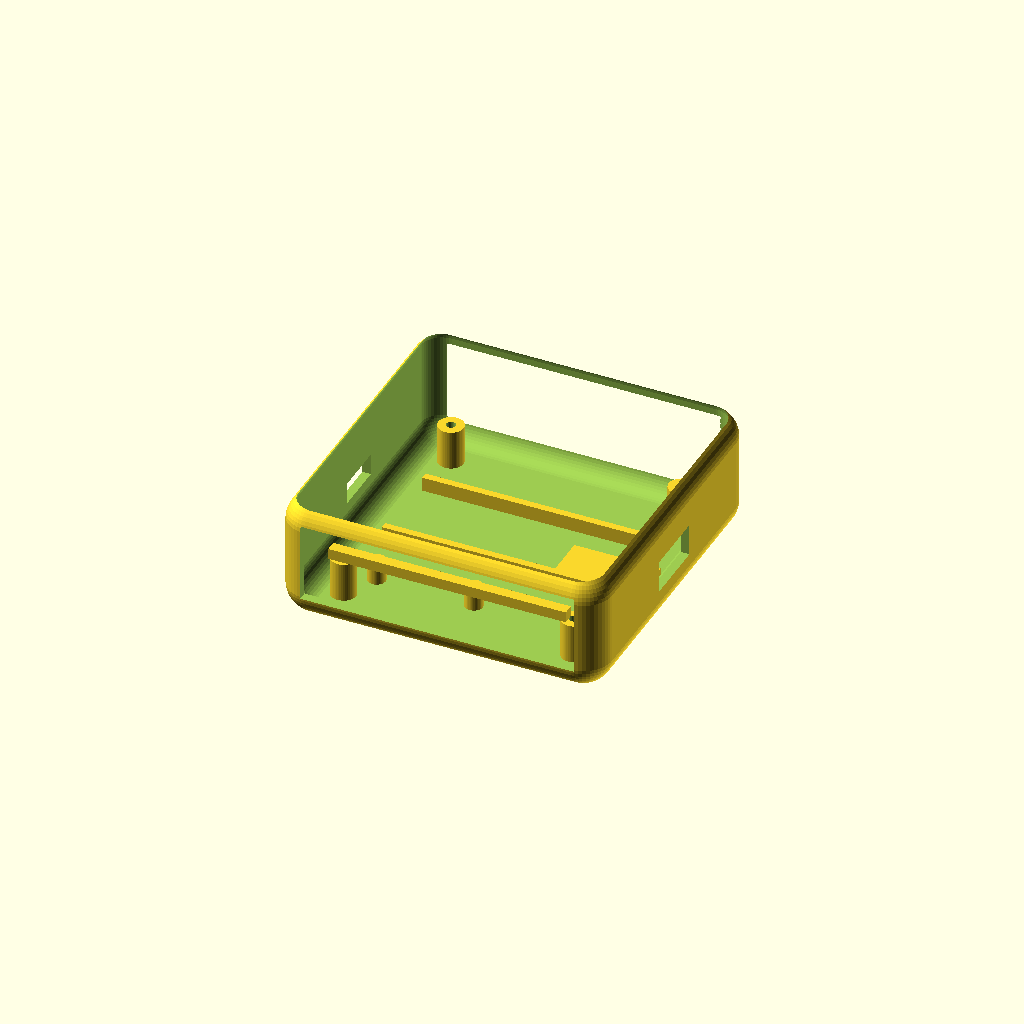
Cell 1: the model at its default parameters.
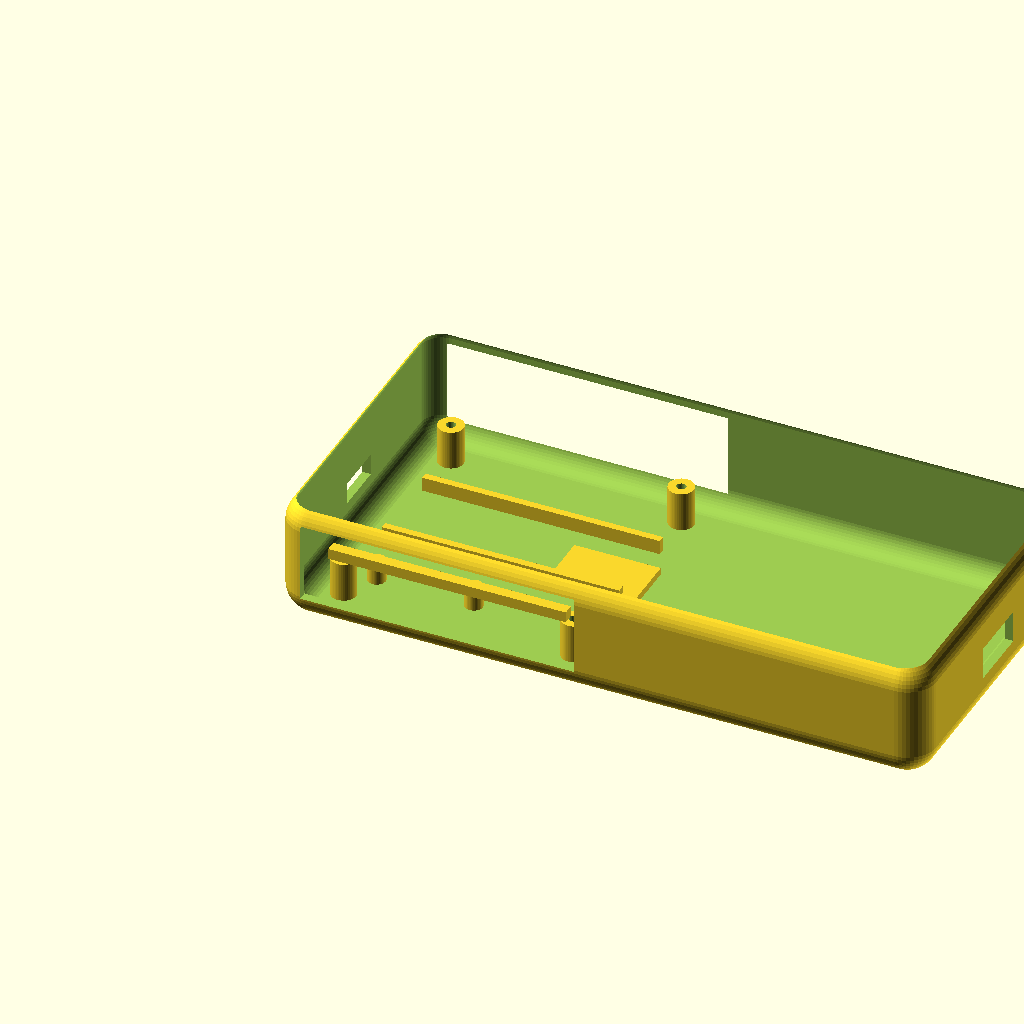
Cell 2 — outer_x set to 180, the other parameters unchanged.
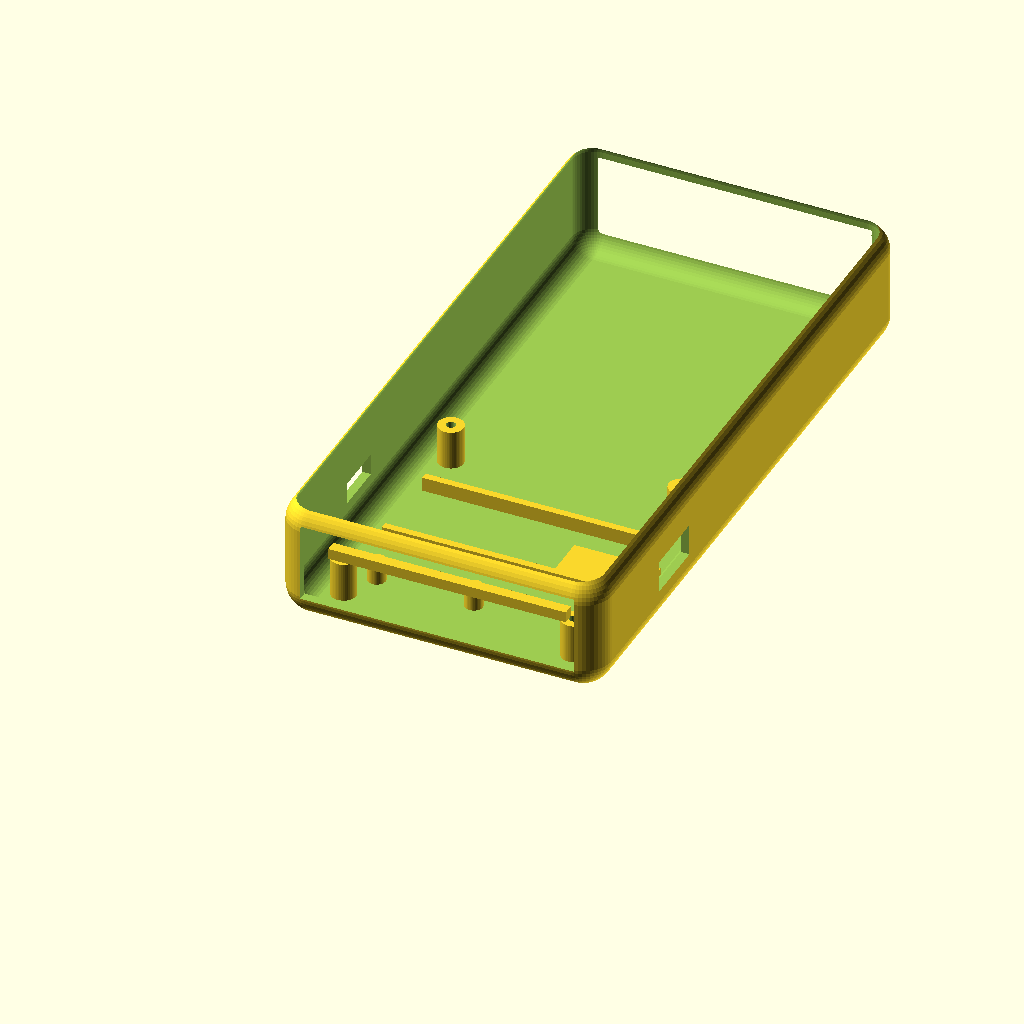
Cell 3: outer_y = 180 (everything else at default).
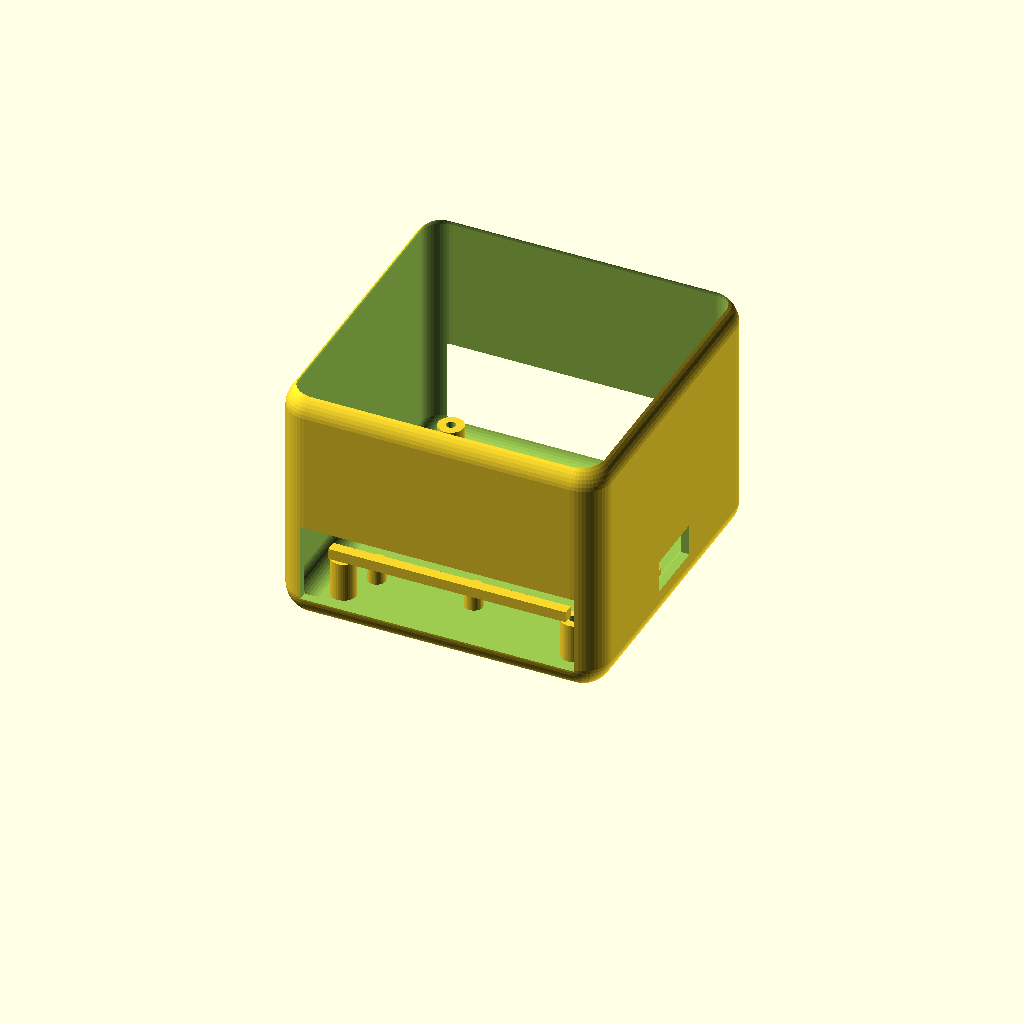
Cell 4: the same model with outer_z = 70.
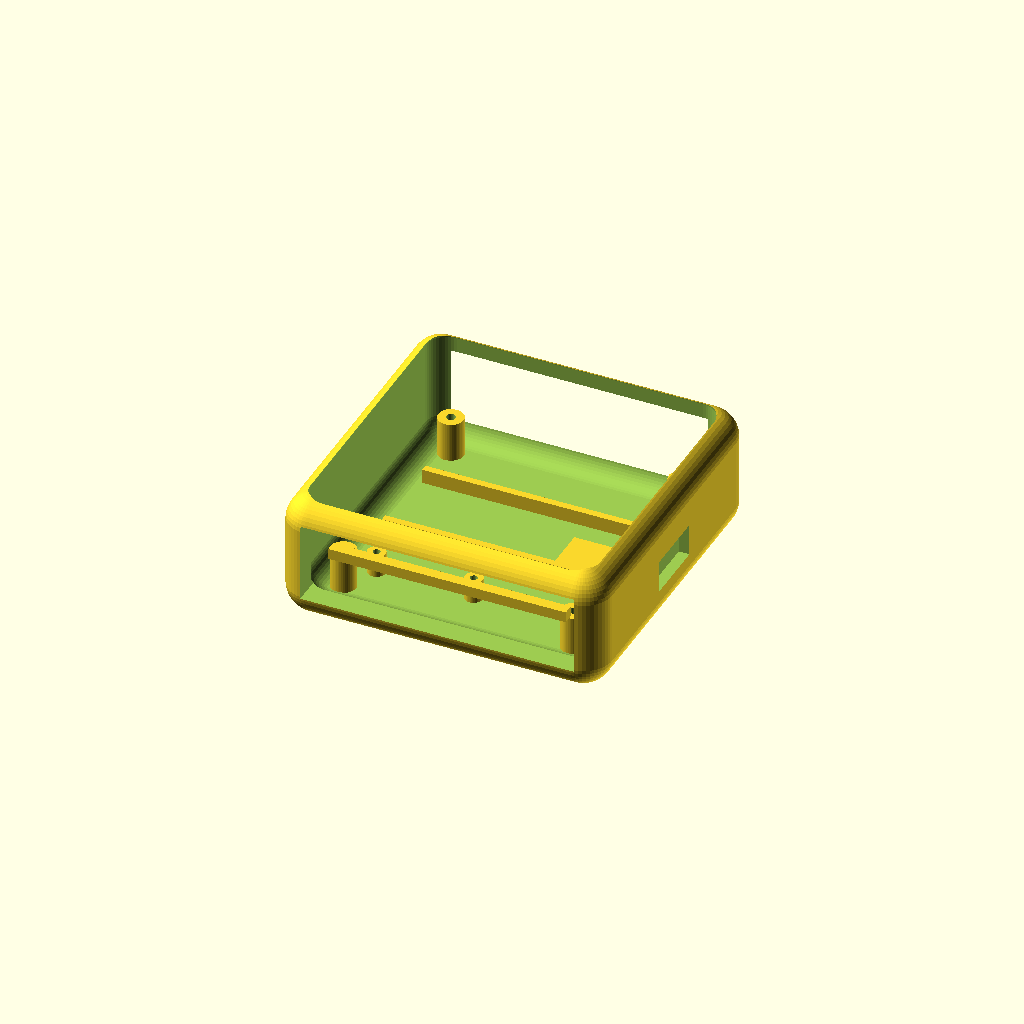
Cell 5: wall = 4.8 (everything else at default).
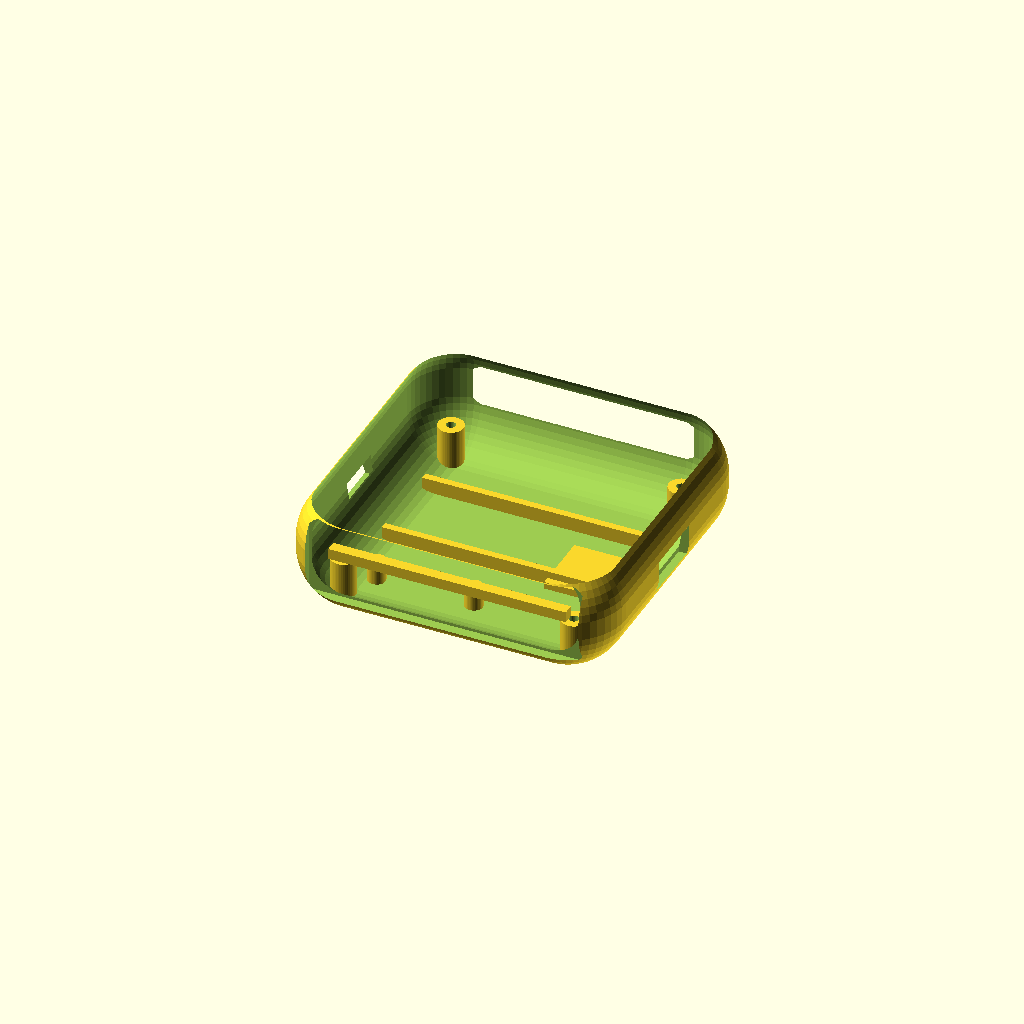
Cell 6: corner_r = 16 (everything else at default).
One fixed orthographic camera (rotation 55°, 0°, 25°; colour scheme Cornfield) for every cell.
Source of the model, CAD/OpenSCAD/StatusBeacon_Body.scad:
// Status Beacon v0.1 Body
// Units: mm
// Open in OpenSCAD, press F6, then Export STL.
// Target outside size: 90 x 90 x 35 mm

$fn = 48;

outer_x = 90;
outer_y = 90;
outer_z = 35;
wall = 2.4;
corner_r = 8;

module rounded_box(size=[10,10,10], r=2) {
    hull() {
        for (x=[r, size[0]-r])
        for (y=[r, size[1]-r])
        for (z=[r, size[2]-r])
            translate([x,y,z]) sphere(r=r);
    }
}

module screw_boss(x,y,h=11,od=7,id=2.6) {
    translate([x,y,0])
    difference() {
        cylinder(h=h,d=od);
        translate([0,0,-1]) cylinder(h=h+2,d=id);
    }
}

difference() {
    rounded_box([outer_x,outer_y,outer_z], corner_r);

    // Hollow interior
    translate([wall,wall,wall])
        rounded_box([outer_x-wall*2, outer_y-wall*2, outer_z], corner_r-2);

    // Front diffuser window
    translate([7,-1,7])
        cube([76, wall+4, 22]);

    // Rear cover opening
    translate([5, outer_y-wall-0.2, 5])
        cube([80, wall+1, 25]);

    // USB-C opening on right side
    translate([outer_x-3, 36, 11])
        cube([6, 18, 9]);

    // Small slide switch opening on left side
    translate([-3, 38, 11])
        cube([6, 14, 6]);
}

// Hidden screw bosses
translate([13,13,wall]) screw_boss(0,0);
translate([77,13,wall]) screw_boss(0,0);
translate([13,77,wall]) screw_boss(0,0);
translate([77,77,wall]) screw_boss(0,0);

// Battery tray rails for approx 70 x 45 x 8 mm LiPo
translate([12,38,wall]) cube([66,2,4]);
translate([12,62,wall]) cube([66,2,4]);

// ESP32-C3 SuperMini standoffs
translate([18,22,wall]) screw_boss(0,0,6,5,2.0);
translate([45,22,wall]) screw_boss(0,0,6,5,2.0);

// Charger module shelf
translate([58,36,wall]) cube([24,18,2]);

// LED carrier ledge behind diffuser
translate([12,6,17]) cube([66,3,3]);
Customizer parameters (derived from the source; name, type, default, range or options):
outer_x: number, default 90
outer_y: number, default 90
outer_z: number, default 35
wall: number, default 2.4
corner_r: number, default 8
